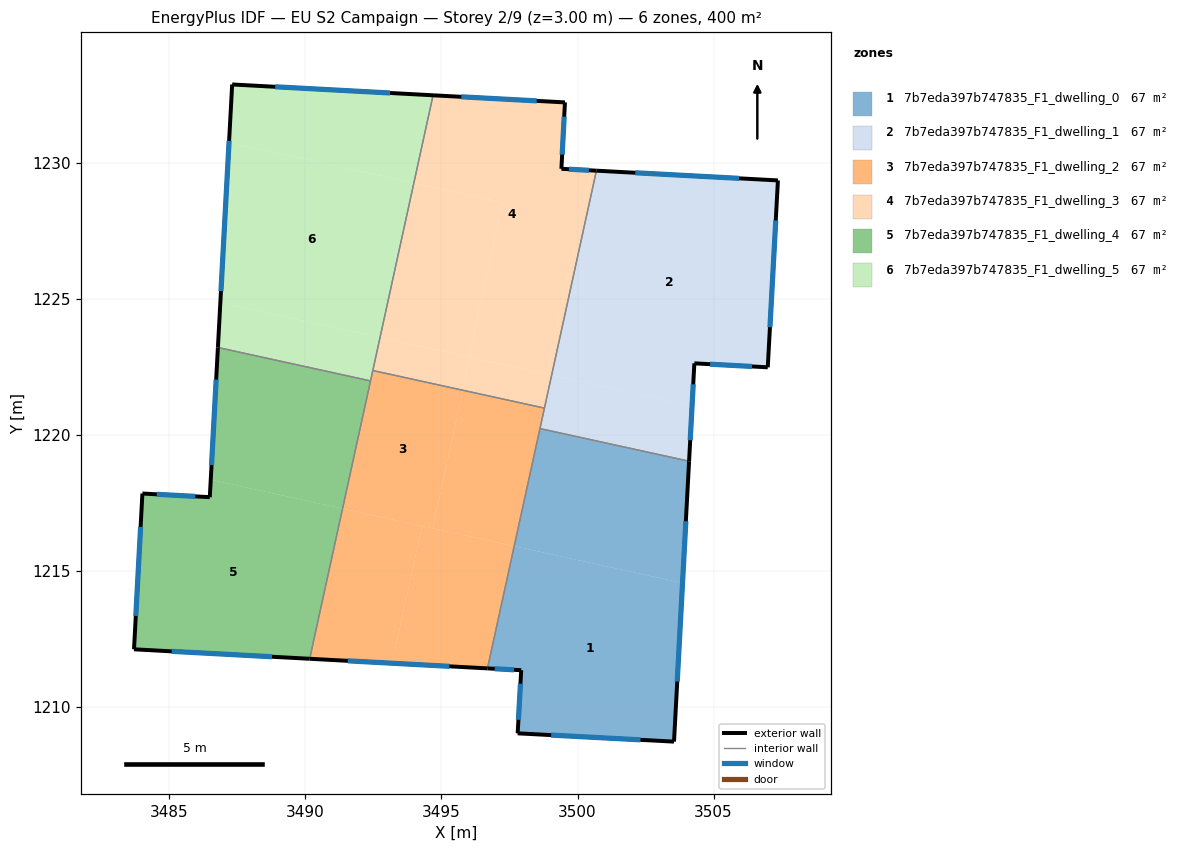
=== STOREY PLAN SPEC (per zone: floor XY polygon, exterior-wall plan segments, windows/doors) ===
zone 1: 7b7eda397b747835_F1_dwelling_0  (66.6 m²)
  floor: (3503.86, 1214.55) (3503.55, 1208.72) (3497.80, 1209.02) (3497.93, 1211.34) (3496.69, 1211.41) (3497.67, 1215.90)
  floor: (3504.10, 1219.02) (3503.86, 1214.55) (3497.67, 1215.90) (3498.62, 1220.22)
  exterior wall: (3497.93, 1211.34) – (3497.80, 1209.02)  [2.3 m]
    window: (3497.90, 1210.84) – (3497.83, 1209.52)  [2.3 m²]
  exterior wall: (3496.69, 1211.41) – (3497.93, 1211.34)  [1.2 m]
    window: (3496.95, 1211.39) – (3497.66, 1211.36)  [1.2 m²]
  exterior wall: (3503.55, 1208.72) – (3504.10, 1219.02)  [10.3 m]
    window: (3503.66, 1210.92) – (3503.98, 1216.82)  [10.1 m²]
  exterior wall: (3497.80, 1209.02) – (3503.55, 1208.72)  [5.8 m]
    window: (3499.03, 1208.96) – (3502.32, 1208.78)  [5.6 m²]
  interior walls: 2
zone 2: 7b7eda397b747835_F1_dwelling_1  (66.7 m²)
  floor: (3507.37, 1229.34) (3506.99, 1222.47) (3504.29, 1222.62) (3504.21, 1221.06) (3499.05, 1222.19) (3500.69, 1229.70)
  floor: (3504.21, 1221.06) (3504.10, 1219.02) (3498.62, 1220.22) (3499.05, 1222.19)
  exterior wall: (3507.37, 1229.34) – (3500.69, 1229.70)  [6.7 m]
    window: (3505.94, 1229.42) – (3502.12, 1229.62)  [6.5 m²]
  exterior wall: (3506.99, 1222.47) – (3507.37, 1229.34)  [6.9 m]
    window: (3507.07, 1223.95) – (3507.29, 1227.87)  [6.7 m²]
  exterior wall: (3504.29, 1222.62) – (3506.99, 1222.47)  [2.7 m]
    window: (3504.87, 1222.59) – (3506.41, 1222.51)  [2.6 m²]
  exterior wall: (3504.10, 1219.02) – (3504.29, 1222.62)  [3.6 m]
    window: (3504.14, 1219.79) – (3504.25, 1221.85)  [3.5 m²]
  interior walls: 3
zone 3: 7b7eda397b747835_F1_dwelling_2  (66.6 m²)
  floor: (3495.79, 1221.63) (3494.68, 1216.55) (3491.36, 1217.28) (3492.47, 1222.36)
  floor: (3494.29, 1216.64) (3493.18, 1211.60) (3490.16, 1211.76) (3491.36, 1217.28)
  floor: (3497.67, 1215.90) (3496.69, 1211.41) (3493.18, 1211.60) (3494.29, 1216.64) (3494.68, 1216.56)
  floor: (3498.78, 1220.97) (3497.67, 1215.90) (3494.68, 1216.56) (3495.79, 1221.63)
  exterior wall: (3490.16, 1211.76) – (3496.69, 1211.41)  [6.5 m]
    window: (3491.55, 1211.69) – (3495.29, 1211.48)  [6.4 m²]
  interior walls: 5
zone 4: 7b7eda397b747835_F1_dwelling_3  (66.6 m²)
  floor: (3499.05, 1222.19) (3498.78, 1220.97) (3495.79, 1221.63) (3496.05, 1222.84)
  floor: (3499.54, 1232.21) (3499.41, 1229.77) (3500.51, 1229.71) (3498.87, 1222.23) (3496.01, 1222.85) (3497.25, 1228.53) (3493.98, 1229.25) (3494.69, 1232.47)
  floor: (3500.69, 1229.70) (3499.05, 1222.19) (3498.87, 1222.23) (3500.51, 1229.71)
  floor: (3497.25, 1228.53) (3496.01, 1222.85) (3492.74, 1223.57) (3493.98, 1229.25)
  floor: (3496.05, 1222.84) (3495.79, 1221.63) (3492.47, 1222.36) (3492.74, 1223.57)
  exterior wall: (3499.54, 1232.21) – (3494.69, 1232.47)  [4.9 m]
    window: (3498.50, 1232.27) – (3495.73, 1232.42)  [4.8 m²]
  exterior wall: (3499.41, 1229.77) – (3499.54, 1232.21)  [2.4 m]
    window: (3499.44, 1230.29) – (3499.51, 1231.69)  [2.4 m²]
  exterior wall: (3500.69, 1229.70) – (3499.41, 1229.77)  [1.3 m]
    window: (3500.42, 1229.72) – (3499.68, 1229.76)  [1.3 m²]
  interior walls: 3
zone 5: 7b7eda397b747835_F1_dwelling_4  (66.6 m²)
  floor: (3491.36, 1217.28) (3490.16, 1211.76) (3483.70, 1212.11) (3484.01, 1217.83) (3486.48, 1217.70) (3486.52, 1218.34)
  floor: (3492.39, 1221.97) (3491.36, 1217.28) (3486.52, 1218.34) (3486.78, 1223.20)
  exterior wall: (3484.01, 1217.83) – (3483.70, 1212.11)  [5.7 m]
    window: (3483.94, 1216.61) – (3483.76, 1213.34)  [5.6 m²]
  exterior wall: (3486.48, 1217.70) – (3484.01, 1217.83)  [2.5 m]
    window: (3485.95, 1217.73) – (3484.54, 1217.81)  [2.4 m²]
  exterior wall: (3486.78, 1223.20) – (3486.48, 1217.70)  [5.5 m]
    window: (3486.72, 1222.02) – (3486.55, 1218.88)  [5.4 m²]
  exterior wall: (3483.70, 1212.11) – (3490.16, 1211.76)  [6.5 m]
    window: (3485.08, 1212.03) – (3488.77, 1211.84)  [6.3 m²]
  interior walls: 2
zone 6: 7b7eda397b747835_F1_dwelling_5  (66.6 m²)
  floor: (3493.98, 1229.25) (3492.74, 1223.57) (3486.87, 1224.85) (3487.19, 1230.73)
  floor: (3494.69, 1232.47) (3493.98, 1229.25) (3487.19, 1230.73) (3487.31, 1232.87)
  floor: (3492.74, 1223.57) (3492.39, 1221.97) (3486.78, 1223.20) (3486.87, 1224.85)
  exterior wall: (3487.31, 1232.87) – (3486.78, 1223.20)  [9.7 m]
    window: (3487.19, 1230.80) – (3486.89, 1225.27)  [9.5 m²]
  exterior wall: (3494.69, 1232.47) – (3487.31, 1232.87)  [7.4 m]
    window: (3493.11, 1232.56) – (3488.89, 1232.78)  [7.2 m²]
  interior walls: 3

=== DERIVED (storey summary) ===
Building: EU S2 Campaign
Storey: 2 of 9  (floor level z = 3.00 m)
Storey gross floor area: 399.9 m²
Zones on this storey: 6
  - 7b7eda397b747835_F1_dwelling_0: floor 66.6 m²; exterior wall 19.6 m (58.9 m²); 4 window(s) 19.3 m²; WWR 32.7%
  - 7b7eda397b747835_F1_dwelling_1: floor 66.7 m²; exterior wall 19.9 m (59.6 m²); 4 window(s) 19.5 m²; WWR 32.7%
  - 7b7eda397b747835_F1_dwelling_2: floor 66.6 m²; exterior wall 6.5 m (19.6 m²); 1 window(s) 6.4 m²; WWR 32.7%
  - 7b7eda397b747835_F1_dwelling_3: floor 66.6 m²; exterior wall 8.6 m (25.8 m²); 3 window(s) 8.4 m²; WWR 32.7%
  - 7b7eda397b747835_F1_dwelling_4: floor 66.6 m²; exterior wall 20.2 m (60.6 m²); 4 window(s) 19.8 m²; WWR 32.7%
  - 7b7eda397b747835_F1_dwelling_5: floor 66.6 m²; exterior wall 17.1 m (51.2 m²); 2 window(s) 16.7 m²; WWR 32.7%
Zone adjacency (shared interzone walls):
  - 7b7eda397b747835_F1_dwelling_0 ↔ 7b7eda397b747835_F1_dwelling_1
  - 7b7eda397b747835_F1_dwelling_0 ↔ 7b7eda397b747835_F1_dwelling_2
  - 7b7eda397b747835_F1_dwelling_1 ↔ 7b7eda397b747835_F1_dwelling_2
  - 7b7eda397b747835_F1_dwelling_1 ↔ 7b7eda397b747835_F1_dwelling_3
  - 7b7eda397b747835_F1_dwelling_2 ↔ 7b7eda397b747835_F1_dwelling_3
  - 7b7eda397b747835_F1_dwelling_2 ↔ 7b7eda397b747835_F1_dwelling_4
  - 7b7eda397b747835_F1_dwelling_2 ↔ 7b7eda397b747835_F1_dwelling_5
  - 7b7eda397b747835_F1_dwelling_3 ↔ 7b7eda397b747835_F1_dwelling_5
  - 7b7eda397b747835_F1_dwelling_4 ↔ 7b7eda397b747835_F1_dwelling_5